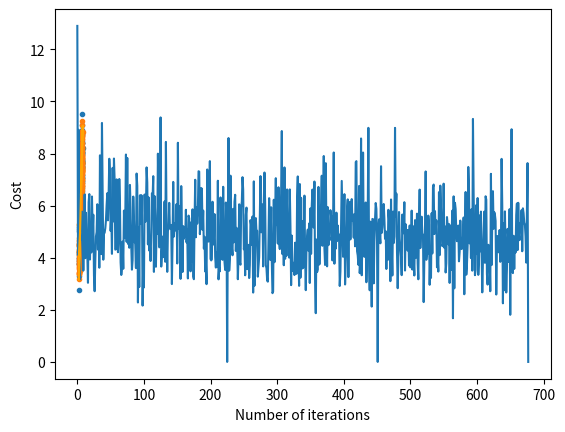

This chart was generated by the following Python code:
'''
Author, date:
[redacted]

Description:
reference
Mini-Batch Gradient Descent (MBGD):
https://www.geeksforgeeks.org/ml-mini-batch-gradient-descent-with-python/

A simple implementation to learn how to use MBGD in neural network.
We use this method to compute the model parameters (coefficients and bias) for algorithms like linear regression, logistic regression, neural networks, etc. network to predict the Gender (y_ture) of
a given intput data sample with Weight (x1) and Height(x1).

Description:
Let theta = model parameters and max_iters = number of epochs. for itr = 1, 2, 3, …, max_iters:       for mini_batch (X_mini, y_mini):
(1)Forward Pass on the batch X_mini:
 - Make predictions on the mini-batch;
 - Compute error in predictions (J(theta)) with the current values of the parameters
(2)Backward Pass:
 - Compute gradient(theta) = partial derivative of J(theta) w.r.t. theta
(3)Update parameters:
 - theta = theta - learning_rate*gradient(theta)

Depending on the number of training examples considered in updating the model parameters, we have the following 4 types of gradient descents:
(1)Batch Gradient Descent:
Parameters are updated after computing the gradient of the error with respect to the entire training set.
(2)Stochastic Gradient Descent:
Parameters are updated after computing the gradient of the error with respect to a single training example.
(3)Mini-Batch Gradient Descent:
Parameters are updated after computing the gradient of  the error with respect to a subset of the training set.
(4)Mini-Batch Stochastic Gradient Descent:
The most important and maybe the only way to update parameters of a very large neural network which includes the advantages of previous 3-types of gradient descent methods.
'''

# importing dependencies
import numpy as np
import matplotlib.pyplot as plt

# creating data
mean = np.array([5.0, 6.0])
cov = np.array([[1.0, 0.95], [0.95, 1.2]])
data = np.random.multivariate_normal(mean, cov, 8000)

# visualising data
plt.scatter(data[:500, 0], data[:500, 1], marker='.')
plt.show()

# train-test-split
data = np.hstack((np.ones((data.shape[0], 1)), data))

split_factor = 0.90
split = int(split_factor * data.shape[0])

X_train = data[:split, :-1]
y_train = data[:split, -1].reshape((-1, 1))
X_test = data[split:, :-1]
y_test = data[split:, -1].reshape((-1, 1))

print("Number of examples in training set= %d " % (X_train.shape[0]))
print("Number of examples in testing set= % d " % (X_test.shape[0]))


# linear regression using "mini-batch" gradient descent
# function to compute hypothesis / predictions
def hypothesis(X, theta):
  return np.dot(X, theta)

# function to compute gradient of error function w.r.t. theta
def gradient(X, y, theta):
  h = hypothesis(X, theta)
  grad = np.dot(X.transpose(), (h - y))
  return grad

# function to compute the error for current values of theta
def cost(X, y, theta):
  h = hypothesis(X, theta)
  J = np.dot((h - y).transpose(), (h - y))
  J /= 2
  return J[0]

# function to create a list containing mini-batches
def create_mini_batches(X, y, batch_size):
  mini_batches = []
  data = np.hstack((X, y))
  np.random.shuffle(data)
  n_minibatches = data.shape[0] // batch_size
  i = 0

  for i in range(n_minibatches + 1):
    mini_batch = data[i * batch_size:(i + 1)*batch_size, :]
    X_mini = mini_batch[:, :-1]
    Y_mini = mini_batch[:, -1].reshape((-1, 1))
    mini_batches.append((X_mini, Y_mini))
  if data.shape[0] % batch_size != 0:
    mini_batch = data[i * batch_size:data.shape[0]]
    X_mini = mini_batch[:, :-1]
    Y_mini = mini_batch[:, -1].reshape((-1, 1))
    mini_batches.append((X_mini, Y_mini))
  return mini_batches

# function to perform mini-batch gradient descent
def gradientDescent(X, y, learning_rate=0.001, batch_size=32):
  theta = np.zeros((X.shape[1], 1))
  error_list = []
  max_iters = 3
  for itr in range(max_iters):
    mini_batches = create_mini_batches(X, y, batch_size)
    for mini_batch in mini_batches:
      X_mini, y_mini = mini_batch
      theta = theta - learning_rate * gradient(X_mini, y_mini, theta)
      error_list.append(cost(X_mini, y_mini, theta))

  return theta, error_list

# Compute the model parameters (theta) and visualize the change in the error function
theta, error_list = gradientDescent(X_train, y_train)
print("Bias = ", theta[0])
print("Coefficients = ", theta[1:])


# visualising gradient descent
plt.plot(error_list)
plt.xlabel("Number of iterations")
plt.ylabel("Cost")
plt.show()


# Make predictions on the testing set and compute the mean absolute error in predictions
# predicting output for X_test
y_pred = hypothesis(X_test, theta)
plt.scatter(X_test[:, 1], y_test[:, ], marker='.')
plt.plot(X_test[:, 1], y_pred, color='orange')
plt.show()

# calculating error in predictions
error = np.sum(np.abs(y_test - y_pred) / y_test.shape[0])
print("Mean absolute error = " , error)
#The orange line represents the final hypothesis function: theta[0] + theta[1]*X_test[:, 1] + theta[2]*X_test[:, 2] = 0
